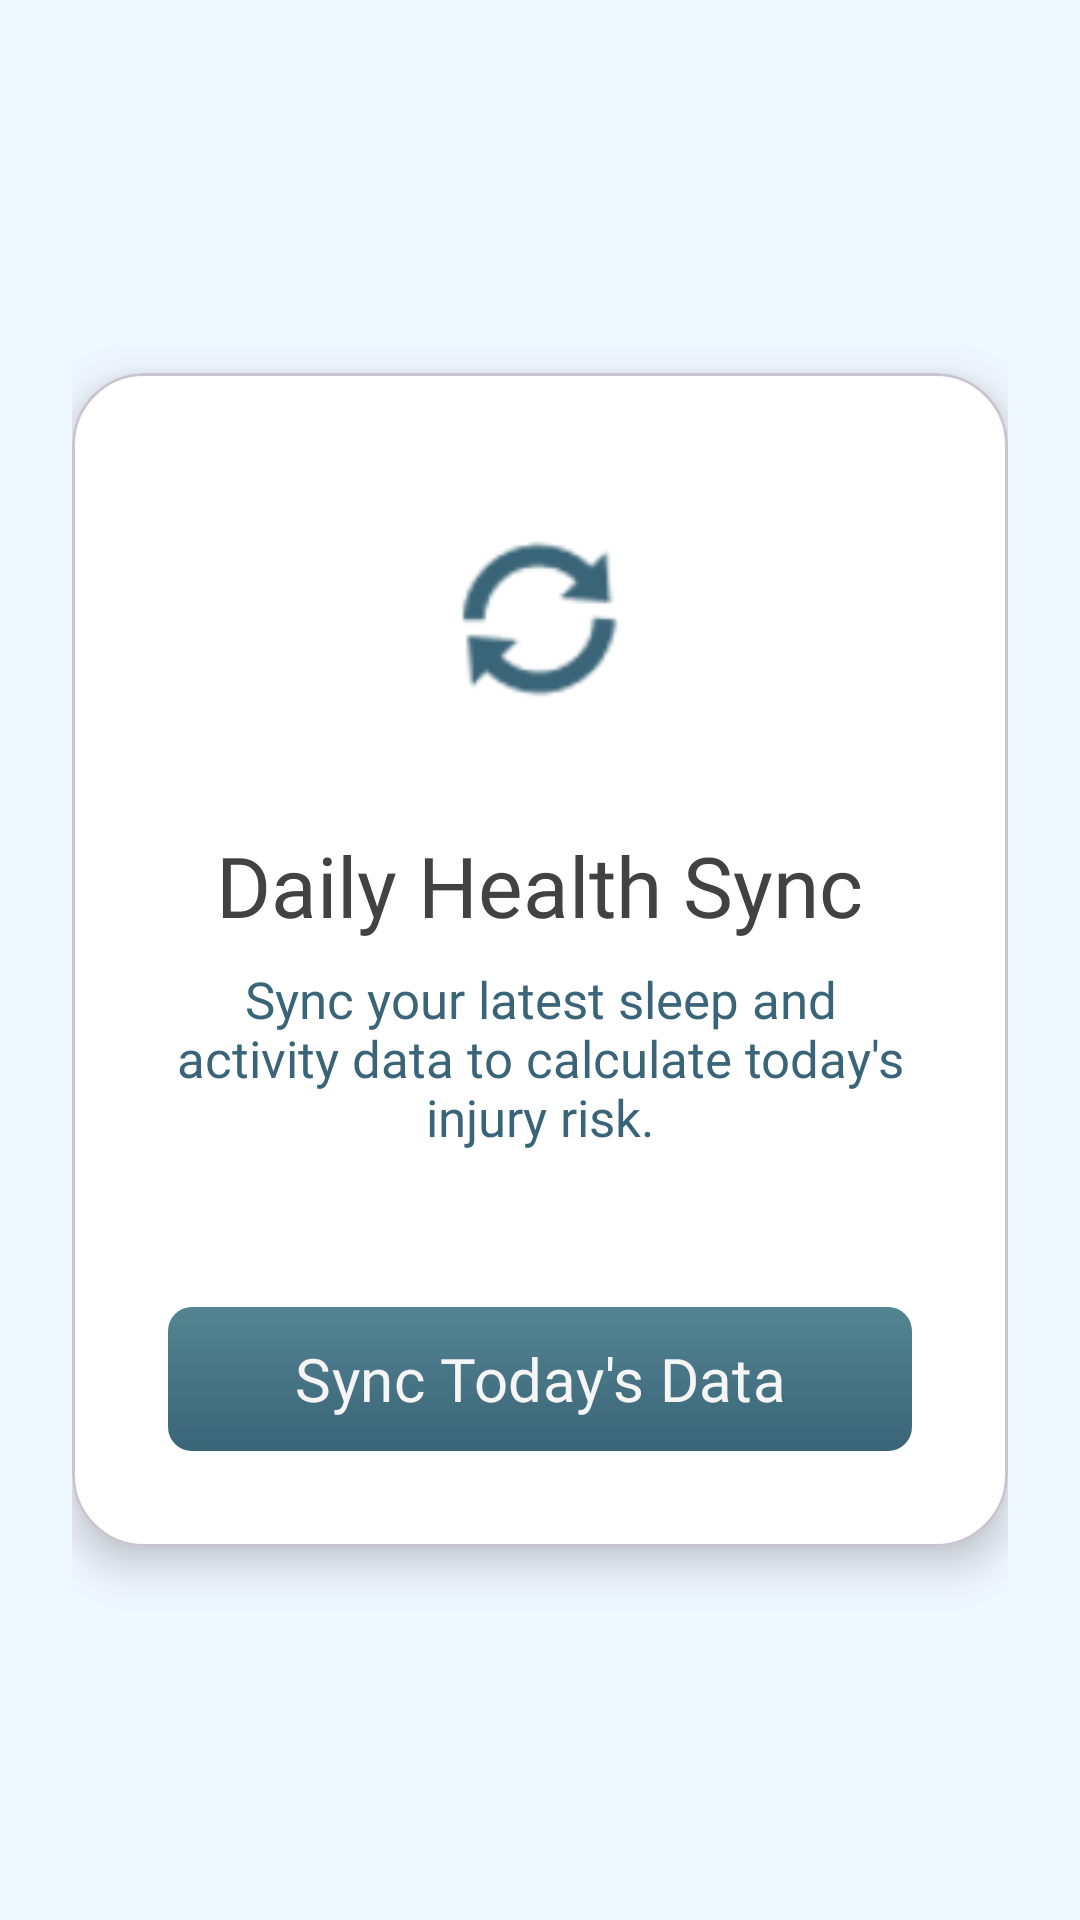

Here is an Android app screen rendered from its layout file. Give the layout XML and the strings, colors and styles it references.
<!-- AndroidManifest.xml: application theme Theme.AthleAgent -->
<!-- res/layout/activity_wearable_sync.xml -->
<?xml version="1.0" encoding="utf-8"?>
<androidx.appcompat.widget.LinearLayoutCompat xmlns:android="http://schemas.android.com/apk/res/android"
    xmlns:app="http://schemas.android.com/apk/res-auto"
    android:layout_width="match_parent"
    android:layout_height="match_parent"
    android:background="@color/background_white_alice_blue"
    android:gravity="center"
    android:orientation="vertical"
    android:padding="@dimen/spacing_24">

    <com.google.android.material.card.MaterialCardView
        android:layout_width="match_parent"
        android:layout_height="wrap_content"
        app:cardBackgroundColor="@color/white"
        app:cardCornerRadius="@dimen/spacing_24"
        app:cardElevation="@dimen/spacing_8">

        <androidx.appcompat.widget.LinearLayoutCompat
            android:layout_width="match_parent"
            android:layout_height="wrap_content"
            android:gravity="center_horizontal"
            android:orientation="vertical"
            android:padding="@dimen/spacing_32">

            <androidx.appcompat.widget.AppCompatImageView
                android:id="@+id/sync_IMG_icon"
                android:layout_width="@dimen/spacing_100"
                android:layout_height="@dimen/spacing_100"
                android:layout_marginBottom="@dimen/spacing_20"
                android:padding="@dimen/spacing_16"
                android:src="@android:drawable/ic_popup_sync"
                app:tint="@color/brand_button_dark_muted"/>

            <com.google.android.material.textview.MaterialTextView
                android:id="@+id/sync_LBL_title"
                android:layout_width="wrap_content"
                android:layout_height="wrap_content"
                android:layout_marginBottom="@dimen/spacing_8"
                android:fontFamily="@font/roboto_bold"
                android:text="@string/sync_title"
                android:textColor="@color/text"
                android:textSize="@dimen/headline_text_size" />

            <com.google.android.material.textview.MaterialTextView
                android:id="@+id/sync_LBL_subtitle"
                android:layout_width="match_parent"
                android:layout_height="wrap_content"
                android:layout_marginBottom="@dimen/spacing_32"
                android:fontFamily="@font/roboto_regular"
                android:text="@string/sync_subtitle"
                android:textAlignment="center"
                android:textColor="@color/brand_button_dark_muted"
                android:textSize="@dimen/text_size_body"/>

            <com.google.android.material.button.MaterialButton
                android:id="@+id/sync_BTN_submit"
                android:layout_width="match_parent"
                android:layout_height="@dimen/min_height"
                android:layout_gravity="center_horizontal"
                android:layout_marginTop="@dimen/spacing_20"
                android:background="@drawable/btn_gradient"
                android:fontFamily="@font/roboto_bold"
                android:text="@string/sync_button_text"
                android:textColor="@color/background_gray_smoke"
                android:textSize="@dimen/login_text_size"
                app:backgroundTint="@null"
                app:cornerRadius="@dimen/button_corner_radius"
                app:strokeColor="@color/aa_button_primary_bg"
                app:strokeWidth="@dimen/button_stroke_width" />

            <ProgressBar
                android:id="@+id/sync_PRG_loading"
                android:layout_width="wrap_content"
                android:layout_height="wrap_content"
                android:layout_marginTop="@dimen/spacing_16"
                android:visibility="gone" />

        </androidx.appcompat.widget.LinearLayoutCompat>
    </com.google.android.material.card.MaterialCardView>

</androidx.appcompat.widget.LinearLayoutCompat>
<!-- resources referenced by this layout -->
<resources>
  <color name="aa_button_primary_bg">#009FC4</color>
  <color name="background_gray_smoke">#F5F5F5</color>
  <color name="background_white_alice_blue">#F0F8FF</color>
  <color name="brand_button_dark_muted">#3A6578</color>
  <color name="text">#424242</color>
  <color name="white">#FFFFFFFF</color>
  <dimen name="button_corner_radius">8dp</dimen>
  <dimen name="button_stroke_width">1.5dp</dimen>
  <dimen name="headline_text_size">28sp</dimen>
  <dimen name="login_text_size">20sp</dimen>
  <dimen name="min_height">48dp</dimen>
  <dimen name="spacing_100">100dp</dimen>
  <dimen name="spacing_16">16dp</dimen>
  <dimen name="spacing_20">20dp</dimen>
  <dimen name="spacing_24">24dp</dimen>
  <dimen name="spacing_32">32dp</dimen>
  <dimen name="spacing_8">8dp</dimen>
  <dimen name="text_size_body">17sp</dimen>
  <!-- drawable btn_gradient (drawable) -->
  <?xml version="1.0" encoding="utf-8"?>
  <shape xmlns:android="http://schemas.android.com/apk/res/android"
      android:shape="rectangle">
  
      <corners android:radius="@dimen/button_corner_radius" />
  
      <gradient
          android:angle="270"
          android:startColor="@color/brand_button_light_muted"
          android:endColor="@color/brand_button_dark_muted" />
  
  </shape>
  <string name="sync_button_text">Sync Today\'s Data</string>
  <string name="sync_subtitle">Sync your latest sleep and activity data to calculate today\'s injury risk.</string>
  <string name="sync_title">Daily Health Sync</string>
  <style name="Theme.AthleAgent" parent="Base.Theme.AthleAgent" />
  <color name="brand_button_light_muted">#548492</color>
  <style name="Base.Theme.AthleAgent" parent="Theme.Material3.DayNight.NoActionBar">
          
          
          <item name="android:statusBarColor">#F5F7FA</item>
          <item name="android:windowLightStatusBar">true</item>
      </style>
</resources>
